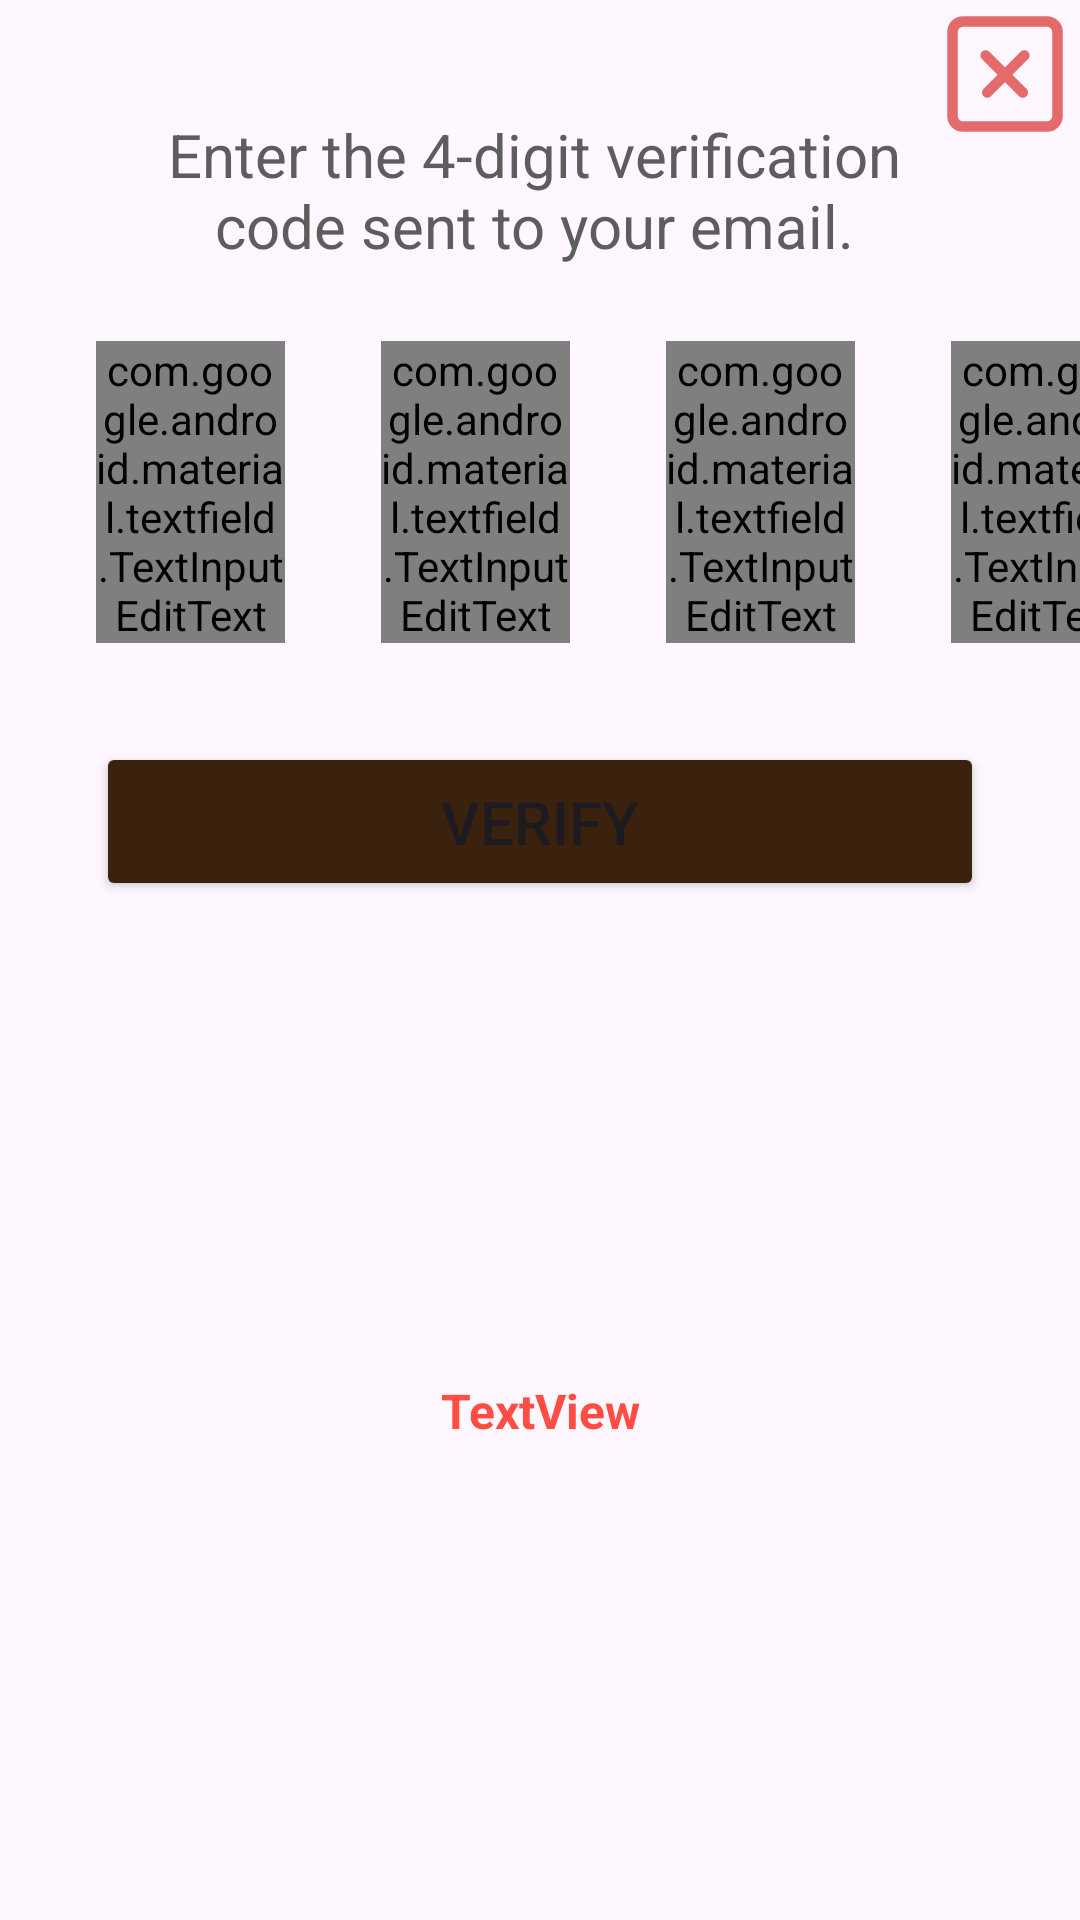

This screen was rendered from an Android layout file. Write that file and the resources it references.
<!-- AndroidManifest.xml: application theme Theme.Rimberio -->
<!-- res/layout/verification_alert_dialog.xml -->
<?xml version="1.0" encoding="utf-8"?>
<androidx.constraintlayout.widget.ConstraintLayout xmlns:android="http://schemas.android.com/apk/res/android"
    xmlns:app="http://schemas.android.com/apk/res-auto"
    xmlns:tools="http://schemas.android.com/tools"
    android:id="@+id/verificationLayout"
    android:layout_width="match_parent"
    android:layout_height="wrap_content">

    <ImageView
        android:id="@+id/imageViewCloseIc"
        android:layout_width="42dp"
        android:layout_height="45dp"
        android:layout_marginTop="2dp"
        android:layout_marginEnd="4dp"
        android:src="@drawable/close_icon"
        app:layout_constraintBottom_toTopOf="@+id/textView3"
        app:layout_constraintEnd_toEndOf="parent"
        app:layout_constraintTop_toTopOf="parent"
        app:layout_constraintVertical_bias="0.0"
        app:srcCompat="@drawable/close_icon" />

    <com.google.android.material.textfield.TextInputLayout
        android:id="@+id/textInputLayout4"
        style="@style/CustomTextInputBoxStyle"
        android:layout_width="95dp"
        android:layout_height="wrap_content"
        app:layout_constraintBottom_toBottomOf="@+id/textInputLayout3"
        app:layout_constraintStart_toEndOf="@+id/textInputLayout3"
        app:layout_constraintTop_toTopOf="@+id/textInputLayout3">

        <com.google.android.material.textfield.TextInputEditText
            android:id="@+id/verificationCode4"
            android:layout_width="match_parent"
            android:layout_height="wrap_content"
            android:fontFamily="@font/roboto_semibold"
            android:gravity="center"
            android:inputType="number"
            android:textAlignment="center"
            android:textColorHint="@color/placeholder_border_gray"
            android:maxLength="1"
            android:textSize="20sp" />
    </com.google.android.material.textfield.TextInputLayout>

    <com.google.android.material.textfield.TextInputLayout
        android:id="@+id/textInputLayout3"
        style="@style/CustomTextInputBoxStyle"
        android:layout_width="95dp"
        android:layout_height="wrap_content"
        app:layout_constraintBottom_toBottomOf="@+id/textInputLayout2"
        app:layout_constraintStart_toEndOf="@+id/textInputLayout2"
        app:layout_constraintTop_toTopOf="@+id/textInputLayout2">

        <com.google.android.material.textfield.TextInputEditText
            android:id="@+id/verificationCode3"
            android:layout_width="match_parent"
            android:layout_height="wrap_content"
            android:fontFamily="@font/roboto_semibold"
            android:gravity="center"
            android:inputType="number"
            android:textAlignment="center"
            android:textColorHint="@color/placeholder_border_gray"
            android:maxLength="1"
            android:textSize="20sp" />
    </com.google.android.material.textfield.TextInputLayout>

    <com.google.android.material.textfield.TextInputLayout
        android:id="@+id/textInputLayout2"
        style="@style/CustomTextInputBoxStyle"
        android:layout_width="95dp"
        android:layout_height="wrap_content"
        app:layout_constraintBottom_toBottomOf="@+id/textInputLayout1"
        app:layout_constraintStart_toEndOf="@+id/textInputLayout1"
        app:layout_constraintTop_toTopOf="@+id/textInputLayout1">

        <com.google.android.material.textfield.TextInputEditText
            android:id="@+id/verificationCode2"
            android:layout_width="match_parent"
            android:layout_height="wrap_content"
            android:fontFamily="@font/roboto_semibold"
            android:gravity="center"
            android:inputType="number"
            android:textAlignment="center"
            android:textColorHint="@color/placeholder_border_gray"
            android:maxLength="1"
            android:textSize="20sp" />
    </com.google.android.material.textfield.TextInputLayout>

    <TextView
        android:id="@+id/textView3"
        android:layout_width="0dp"
        android:layout_height="wrap_content"
        android:layout_marginStart="43dp"
        android:layout_marginTop="38dp"
        android:layout_marginEnd="47dp"
        android:text="@string/verification_alert_title_txt"
        android:textAlignment="center"
        android:textColor="@color/text_gray_5D5D5D"
        android:textSize="20sp"
        app:layout_constraintEnd_toEndOf="parent"
        app:layout_constraintStart_toStartOf="parent"
        app:layout_constraintTop_toTopOf="parent" />

    <com.google.android.material.textfield.TextInputLayout
        android:id="@+id/textInputLayout1"
        style="@style/CustomTextInputBoxStyle"
        android:layout_width="95dp"
        android:layout_height="wrap_content"
        android:layout_marginStart="16dp"
        android:layout_marginTop="8dp"
        app:layout_constraintStart_toStartOf="parent"
        app:layout_constraintTop_toBottomOf="@+id/textView3">

        <com.google.android.material.textfield.TextInputEditText
            android:id="@+id/verificationCode1"
            android:layout_width="match_parent"
            android:layout_height="wrap_content"
            android:fontFamily="@font/roboto_semibold"
            android:gravity="center"
            android:inputType="number"
            android:textAlignment="center"
            android:maxLength="1"
            android:textSize="20sp" />
    </com.google.android.material.textfield.TextInputLayout>

    <Button
        android:id="@+id/buttonVerify"
        android:layout_width="0dp"
        android:layout_height="53dp"
        android:layout_marginStart="32dp"
        android:layout_marginTop="16dp"
        android:layout_marginEnd="32dp"
        android:backgroundTint="@color/main_brown"
        android:text="@string/verify_btn_txt"
        android:textSize="20sp"
        app:layout_constraintEnd_toEndOf="parent"
        app:layout_constraintStart_toStartOf="parent"
        app:layout_constraintTop_toBottomOf="@+id/textInputLayout2" />

    <TextView
        android:id="@+id/errorTxt"
        android:layout_width="0dp"
        android:layout_height="wrap_content"
        android:layout_marginStart="32dp"
        android:layout_marginTop="16dp"
        android:layout_marginEnd="32dp"
        android:layout_marginBottom="16dp"
        android:text="TextView"
        android:textAlignment="center"
        android:textColor="@color/secondary_red"
        android:textSize="16sp"
        android:textStyle="bold"
        app:layout_constraintBottom_toBottomOf="parent"
        app:layout_constraintEnd_toEndOf="parent"
        app:layout_constraintStart_toStartOf="parent"
        app:layout_constraintTop_toBottomOf="@+id/buttonVerify" />

</androidx.constraintlayout.widget.ConstraintLayout>
<!-- resources referenced by this layout -->
<resources>
  <color name="main_brown">#3B220E</color>
  <color name="placeholder_border_gray">#ABABAB</color>
  <color name="secondary_red">#FF4D43</color>
  <color name="text_gray_5D5D5D">#5D5D5D</color>
  <!-- drawable close_icon (drawable) -->
  <vector xmlns:android="http://schemas.android.com/apk/res/android"
      android:width="24dp"
      android:height="24dp"
      android:viewportWidth="24"
      android:viewportHeight="24">
    <path
        android:pathData="M16.396,7.757a1,1 0,0 1,0 1.415l-2.982,2.981 2.676,2.675a1,1 0,1 1,-1.415 1.415L12,13.567l-2.675,2.676a1,1 0,0 1,-1.415 -1.415l2.676,-2.675 -2.982,-2.981A1,1 0,1 1,9.02 7.757L12,10.74l2.981,-2.982a1,1 0,0 1,1.415 0Z"
        android:fillColor="#ABD92525"/>
    <path
        android:pathData="M4,1a3,3 0,0 0,-3 3v16a3,3 0,0 0,3 3h16a3,3 0,0 0,3 -3L23,4a3,3 0,0 0,-3 -3L4,1ZM20,3L4,3a1,1 0,0 0,-1 1v16a1,1 0,0 0,1 1h16a1,1 0,0 0,1 -1L21,4a1,1 0,0 0,-1 -1Z"
        android:fillColor="#ABD92525"
        android:fillType="evenOdd"/>
  </vector>
  <string name="verification_alert_title_txt">Enter the 4-digit verification code sent to your email.</string>
  <string name="verify_btn_txt">Verify</string>
  <style name="CustomTextInputBoxStyle" parent="Widget.Material3.TextInputEditText.OutlinedBox">
          <item name="shapeAppearance">@style/CustomTextInputBoxAppearance</item>
          <item name="boxBackgroundColor">@color/bg_gray_EBEBEB</item>
          <item name="boxStrokeColor">@color/border_gray_AAAAAA</item>
          <item name="android:textColor">@color/placeholder_text_gray</item>
      </style>
  <style name="Theme.Rimberio" parent="Base.Theme.Rimberio" />
  <style name="CustomTextInputBoxAppearance" parent="ShapeAppearance.MaterialComponents.SmallComponent">
          <item name="cornerSize">8dp</item>
      </style>
  <color name="bg_gray_EBEBEB">#EBEBEB</color>
  <color name="border_gray_AAAAAA">#AAAAAA</color>
  <color name="placeholder_text_gray">#383737</color>
  <style name="Base.Theme.Rimberio" parent="Theme.Material3.DayNight.NoActionBar">
          
           <item name="colorPrimary">@color/secondary_brown</item>
      </style>
  <color name="secondary_brown">#311E0E</color>
</resources>
